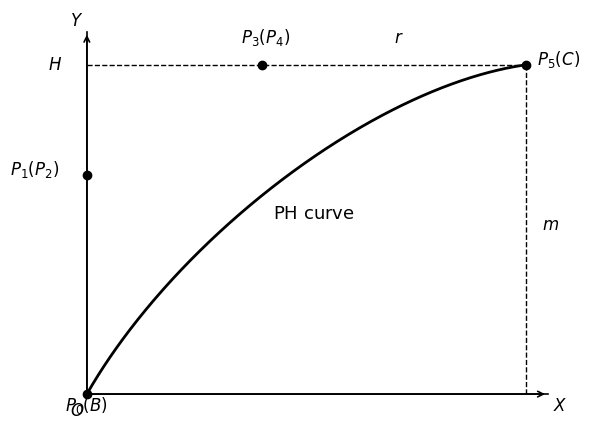

Recreate this plot in Python.
import numpy as np
import matplotlib.pyplot as plt

# ===== 控制点 =====
P0 = np.array([0.0, 0.0])
P1 = np.array([0.0, 2.0])
P3 = np.array([1.6, 3.0])
P5 = np.array([4.0, 3.0])

# 用Bezier构造平滑示意曲线
P2 = np.array([0.8, 1.4])
P4 = np.array([2.6, 2.8])

t = np.linspace(0, 1, 400)
B = ((1-t)**3)[:, None]*P0 + \
    (3*(1-t)**2*t)[:, None]*P2 + \
    (3*(1-t)*t**2)[:, None]*P4 + \
    (t**3)[:, None]*P5

# ===== 绘图 =====
plt.figure(figsize=(6,5))
plt.gca().set_aspect('equal')

# 去除刻度
plt.xticks([])
plt.yticks([])

# 坐标轴
plt.plot([0, 4.2], [0, 0], 'k', linewidth=1.2)
plt.plot([0, 0], [0, 3.3], 'k', linewidth=1.2)

# 箭头
plt.annotate('', xy=(4.2, 0), xytext=(0, 0),
             arrowprops=dict(arrowstyle='->', linewidth=1.2))
plt.annotate('', xy=(0, 3.3), xytext=(0, 0),
             arrowprops=dict(arrowstyle='->', linewidth=1.2))

# 虚线
plt.plot([0, P5[0]], [P5[1], P5[1]], 'k--', linewidth=1)
plt.plot([P5[0], P5[0]], [0, P5[1]], 'k--', linewidth=1)

# 曲线
plt.plot(B[:,0], B[:,1], 'k', linewidth=2)

# 控制点
for P in [P0, P1, P3, P5]:
    plt.plot(P[0], P[1], 'ko')

# ===== 标注 =====
plt.text(-0.15, -0.2, r'$O$', fontsize=12)
plt.text(4.25, -0.15, r'$X$', fontsize=12)
plt.text(-0.15, 3.35, r'$Y$', fontsize=12)

plt.text(P0[0]-0.2, P0[1]-0.15, r'$P_0(B)$', fontsize=12)
plt.text(P1[0]-0.7, P1[1], r'$P_1(P_2)$', fontsize=12)
plt.text(P3[0]-0.2, P3[1]+0.2, r'$P_3(P_4)$', fontsize=12)
plt.text(P5[0]+0.1, P5[1], r'$P_5(C)$', fontsize=12)

plt.text(1.7, 1.6, r'$\mathrm{PH\ curve}$', fontsize=13)

# H, r, m 标注
plt.text(-0.35, P5[1]-0.05, r'$H$', fontsize=12)
plt.text((P3[0]+P5[0])/2, P5[1]+0.2, r'$r$', fontsize=12)
plt.text(P5[0]+0.15, P5[1]/2, r'$m$', fontsize=12)

plt.xlim(-0.4, 4.4)
plt.ylim(-0.4, 3.5)
plt.box(False)

plt.tight_layout()
plt.show()
